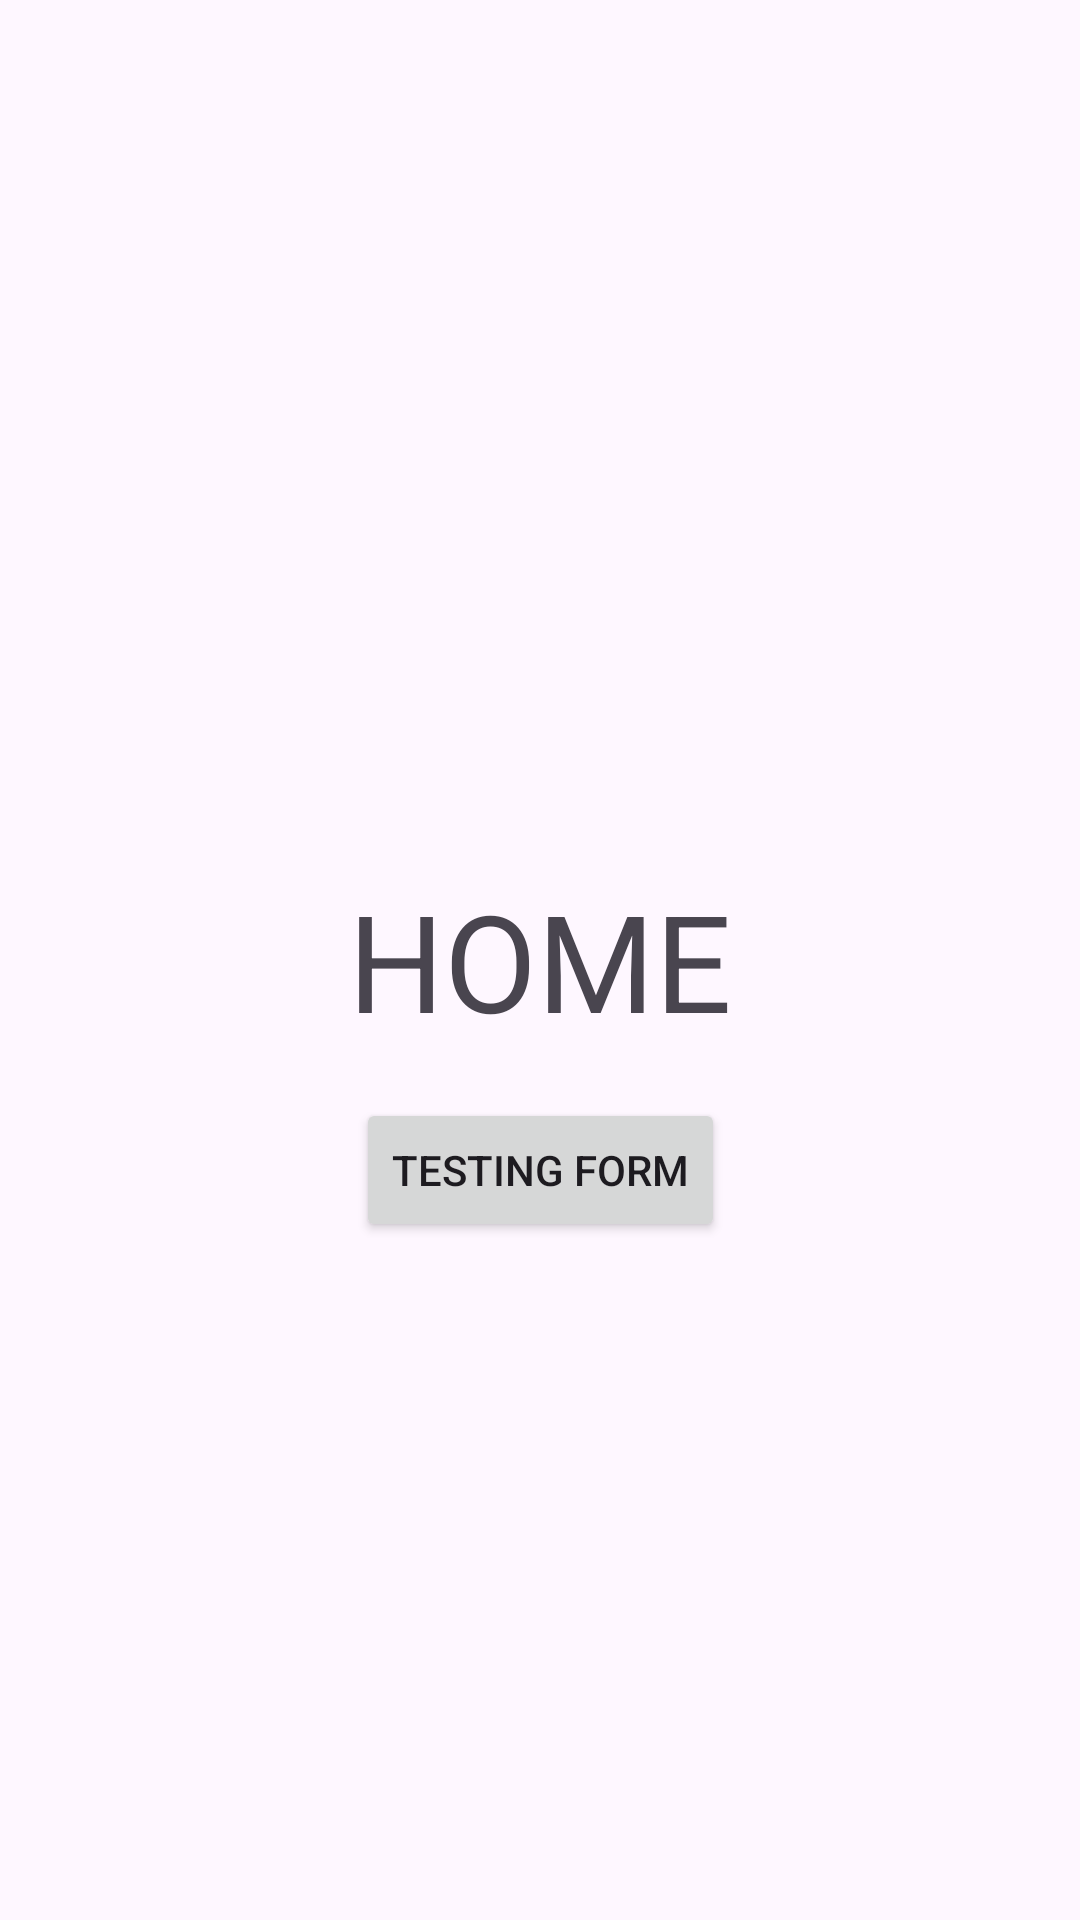

Layout XML and referenced resources for this Android screen:
<!-- AndroidManifest.xml: application theme Theme.MyApplicationPhoneBook -->
<!-- res/layout/activity_home.xml -->
<?xml version="1.0" encoding="utf-8"?>
<androidx.constraintlayout.widget.ConstraintLayout xmlns:android="http://schemas.android.com/apk/res/android"
    xmlns:app="http://schemas.android.com/apk/res-auto"
    xmlns:tools="http://schemas.android.com/tools"
    android:layout_width="match_parent"
    android:layout_height="match_parent"
    tools:context=".Home">

    <TextView
        android:id="@+id/textView"
        android:layout_width="wrap_content"
        android:layout_height="wrap_content"
        android:text="HOME"
        android:textSize="45dp"
        app:layout_constraintBottom_toBottomOf="parent"
        app:layout_constraintEnd_toEndOf="parent"
        app:layout_constraintHorizontal_bias="0.5"
        app:layout_constraintStart_toStartOf="parent"
        app:layout_constraintTop_toTopOf="parent"
        app:layout_constraintVertical_bias="0.5" />

    <Button
        android:id="@+id/button"
        android:layout_width="wrap_content"
        android:layout_height="wrap_content"
        android:layout_marginTop="16dp"
        android:text="testing form"
        app:layout_constraintEnd_toEndOf="parent"
        app:layout_constraintStart_toStartOf="parent"
        app:layout_constraintTop_toBottomOf="@+id/textView" />


</androidx.constraintlayout.widget.ConstraintLayout>
<!-- resources referenced by this layout -->
<resources>
  <style name="Theme.MyApplicationPhoneBook" parent="Base.Theme.MyApplicationPhoneBook" />
  <style name="Base.Theme.MyApplicationPhoneBook" parent="Theme.Material3.DayNight.NoActionBar">
          
          
      </style>
</resources>
